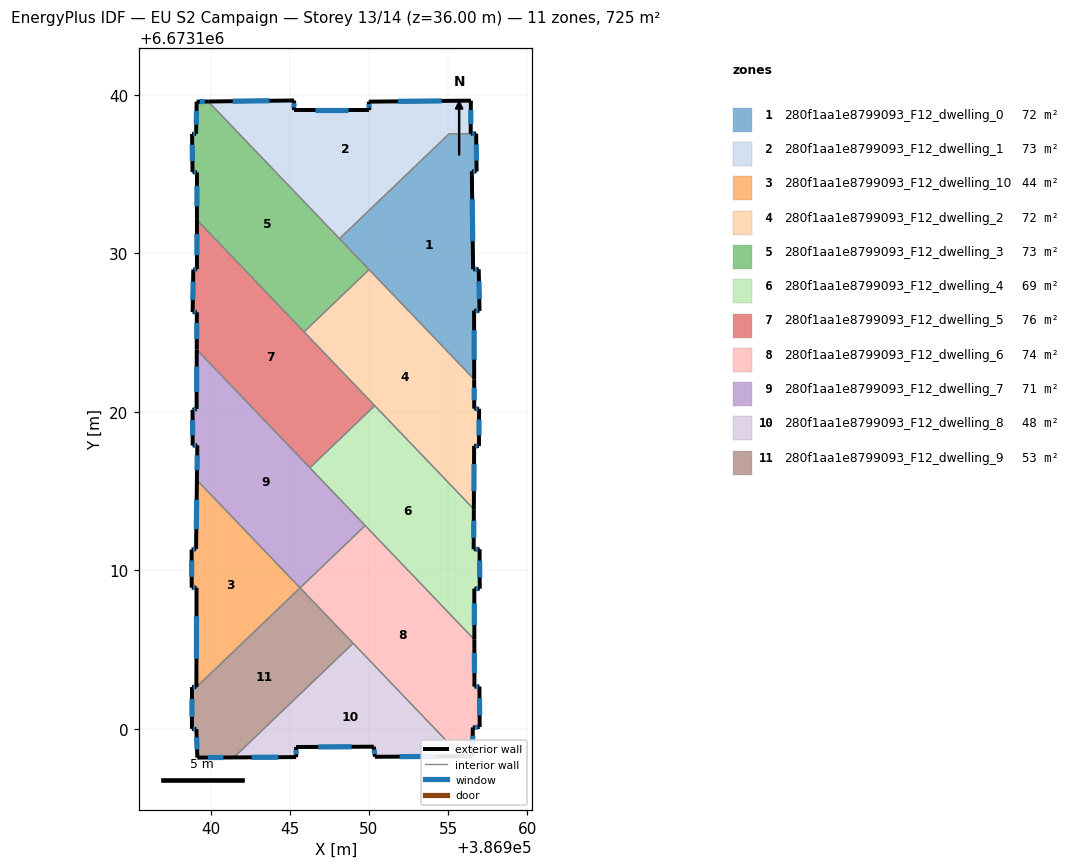
=== STOREY PLAN SPEC (per zone: floor XY polygon, exterior-wall plan segments, windows/doors) ===
zone 1: 280f1aa1e8799093_F12_dwelling_0  (71.6 m²)
  floor: (386956.76, 6673137.55) (386956.79, 6673135.16) (386956.49, 6673135.18) (386956.57, 6673128.99) (386956.93, 6673129.00) (386956.97, 6673126.36) (386956.63, 6673126.39) (386956.64, 6673122.05) (386948.14, 6673130.92) (386955.05, 6673137.54)
  exterior wall: (386956.93, 6673129.00) – (386956.57, 6673128.99)  [0.4 m]
    window: (386956.82, 6673128.99) – (386956.67, 6673128.99)  [0.2 m²]
  exterior wall: (386956.97, 6673126.36) – (386956.93, 6673129.00)  [2.6 m]
    window: (386956.96, 6673127.11) – (386956.94, 6673128.24)  [1.5 m²]
  exterior wall: (386956.63, 6673126.39) – (386956.97, 6673126.36)  [0.3 m]
    window: (386956.73, 6673126.38) – (386956.88, 6673126.37)  [0.2 m²]
  exterior wall: (386956.64, 6673122.05) – (386956.63, 6673126.39)  [4.3 m]
    window: (386956.64, 6673123.29) – (386956.63, 6673125.15)  [2.4 m²]
  exterior wall: (386956.76, 6673137.55) – (386956.42, 6673137.55)  [0.3 m]
    window: (386956.66, 6673137.55) – (386956.52, 6673137.55)  [0.2 m²]
  exterior wall: (386956.79, 6673135.16) – (386956.76, 6673137.55)  [2.4 m]
    window: (386956.78, 6673135.85) – (386956.77, 6673136.87)  [1.3 m²]
  exterior wall: (386956.49, 6673135.18) – (386956.79, 6673135.16)  [0.3 m]
    window: (386956.58, 6673135.17) – (386956.71, 6673135.17)  [0.2 m²]
  exterior wall: (386956.57, 6673128.99) – (386956.49, 6673135.18)  [6.2 m]
    window: (386956.55, 6673130.76) – (386956.51, 6673133.41)  [3.4 m²]
  interior walls: 4
zone 2: 280f1aa1e8799093_F12_dwelling_1  (73.4 m²)
  floor: (386956.43, 6673139.63) (386956.42, 6673137.55) (386955.05, 6673137.54) (386948.14, 6673130.92) (386939.85, 6673139.58) (386945.28, 6673139.64) (386945.26, 6673139.04) (386950.02, 6673139.04) (386949.99, 6673139.57)
  exterior wall: (386945.28, 6673139.64) – (386939.85, 6673139.58)  [5.4 m]
    window: (386943.73, 6673139.63) – (386941.40, 6673139.60)  [3.0 m²]
  exterior wall: (386945.26, 6673139.04) – (386945.28, 6673139.64)  [0.6 m]
    window: (386945.26, 6673139.21) – (386945.27, 6673139.47)  [0.3 m²]
  exterior wall: (386950.02, 6673139.04) – (386945.26, 6673139.04)  [4.8 m]
    window: (386948.66, 6673139.04) – (386946.62, 6673139.04)  [2.6 m²]
  exterior wall: (386949.99, 6673139.57) – (386950.02, 6673139.04)  [0.5 m]
    window: (386950.00, 6673139.42) – (386950.01, 6673139.19)  [0.3 m²]
  exterior wall: (386956.43, 6673139.63) – (386949.99, 6673139.57)  [6.4 m]
    window: (386954.59, 6673139.62) – (386951.83, 6673139.59)  [3.6 m²]
  exterior wall: (386956.42, 6673137.55) – (386956.43, 6673139.63)  [2.1 m]
    window: (386956.42, 6673138.15) – (386956.43, 6673139.04)  [1.1 m²]
  interior walls: 3
zone 3: 280f1aa1e8799093_F12_dwelling_10  (43.5 m²)
  floor: (386939.14, 6673115.69) (386945.65, 6673108.89) (386939.11, 6673102.63) (386939.12, 6673108.89) (386938.81, 6673108.90) (386938.81, 6673111.30) (386939.09, 6673111.34)
  exterior wall: (386939.09, 6673111.34) – (386938.81, 6673111.30)  [0.3 m]
    window: (386939.01, 6673111.33) – (386938.89, 6673111.31)  [0.2 m²]
  exterior wall: (386939.14, 6673115.69) – (386939.09, 6673111.34)  [4.3 m]
    window: (386939.13, 6673114.45) – (386939.10, 6673112.59)  [2.4 m²]
  exterior wall: (386939.12, 6673108.89) – (386939.11, 6673102.63)  [6.3 m]
    window: (386939.11, 6673107.10) – (386939.11, 6673104.42)  [3.5 m²]
  exterior wall: (386938.81, 6673108.90) – (386939.12, 6673108.89)  [0.3 m]
    window: (386938.90, 6673108.90) – (386939.03, 6673108.89)  [0.2 m²]
  exterior wall: (386938.81, 6673111.30) – (386938.81, 6673108.90)  [2.4 m]
    window: (386938.81, 6673110.62) – (386938.81, 6673109.59)  [1.3 m²]
  interior walls: 2
zone 4: 280f1aa1e8799093_F12_dwelling_2  (72.0 m²)
  floor: (386956.64, 6673122.05) (386956.64, 6673120.20) (386956.95, 6673120.19) (386956.94, 6673117.84) (386956.63, 6673117.85) (386956.62, 6673113.85) (386945.90, 6673125.04) (386950.01, 6673128.97)
  exterior wall: (386956.62, 6673113.85) – (386956.63, 6673117.85)  [4.0 m]
    window: (386956.62, 6673114.99) – (386956.63, 6673116.71)  [2.2 m²]
  exterior wall: (386956.64, 6673120.20) – (386956.64, 6673122.05)  [1.9 m]
    window: (386956.64, 6673120.72) – (386956.64, 6673121.52)  [1.0 m²]
  exterior wall: (386956.95, 6673120.19) – (386956.64, 6673120.20)  [0.3 m]
    window: (386956.86, 6673120.19) – (386956.73, 6673120.19)  [0.2 m²]
  exterior wall: (386956.94, 6673117.84) – (386956.95, 6673120.19)  [2.4 m]
    window: (386956.94, 6673118.51) – (386956.94, 6673119.52)  [1.3 m²]
  exterior wall: (386956.63, 6673117.85) – (386956.94, 6673117.84)  [0.3 m]
    window: (386956.72, 6673117.85) – (386956.85, 6673117.84)  [0.2 m²]
  interior walls: 4
zone 5: 280f1aa1e8799093_F12_dwelling_3  (72.9 m²)
  floor: (386939.85, 6673139.58) (386950.01, 6673128.97) (386945.90, 6673125.04) (386939.14, 6673132.11) (386939.15, 6673135.11) (386938.87, 6673135.13) (386938.84, 6673137.53) (386939.09, 6673137.54) (386939.12, 6673139.57)
  exterior wall: (386938.84, 6673137.53) – (386938.87, 6673135.13)  [2.4 m]
    window: (386938.84, 6673136.85) – (386938.86, 6673135.82)  [1.3 m²]
  exterior wall: (386939.09, 6673137.54) – (386938.84, 6673137.53)  [0.3 m]
    window: (386939.02, 6673137.54) – (386938.91, 6673137.53)  [0.1 m²]
  exterior wall: (386939.12, 6673139.57) – (386939.09, 6673137.54)  [2.0 m]
    window: (386939.12, 6673138.99) – (386939.10, 6673138.12)  [1.1 m²]
  exterior wall: (386939.85, 6673139.58) – (386939.12, 6673139.57)  [0.7 m]
    window: (386939.65, 6673139.58) – (386939.33, 6673139.57)  [0.4 m²]
  exterior wall: (386939.15, 6673135.11) – (386939.14, 6673132.11)  [3.0 m]
    window: (386939.14, 6673134.25) – (386939.14, 6673132.96)  [1.7 m²]
  exterior wall: (386938.87, 6673135.13) – (386939.15, 6673135.11)  [0.3 m]
    window: (386938.95, 6673135.12) – (386939.07, 6673135.12)  [0.2 m²]
  interior walls: 4
zone 6: 280f1aa1e8799093_F12_dwelling_4  (69.0 m²)
  floor: (386956.62, 6673113.85) (386956.61, 6673111.33) (386956.98, 6673111.32) (386956.99, 6673108.84) (386956.65, 6673108.83) (386956.65, 6673105.62) (386946.27, 6673116.47) (386950.36, 6673120.38)
  exterior wall: (386956.65, 6673105.62) – (386956.65, 6673108.83)  [3.2 m]
    window: (386956.65, 6673106.54) – (386956.65, 6673107.92)  [1.8 m²]
  exterior wall: (386956.61, 6673111.33) – (386956.62, 6673113.85)  [2.5 m]
    window: (386956.61, 6673112.05) – (386956.61, 6673113.13)  [1.4 m²]
  exterior wall: (386956.98, 6673111.32) – (386956.61, 6673111.33)  [0.4 m]
    window: (386956.87, 6673111.32) – (386956.71, 6673111.33)  [0.2 m²]
  exterior wall: (386956.99, 6673108.84) – (386956.98, 6673111.32)  [2.5 m]
    window: (386956.99, 6673109.55) – (386956.98, 6673110.61)  [1.4 m²]
  exterior wall: (386956.65, 6673108.83) – (386956.99, 6673108.84)  [0.3 m]
    window: (386956.74, 6673108.83) – (386956.89, 6673108.84)  [0.2 m²]
  interior walls: 4
zone 7: 280f1aa1e8799093_F12_dwelling_5  (75.9 m²)
  floor: (386939.14, 6673132.11) (386950.36, 6673120.38) (386946.27, 6673116.47) (386939.13, 6673123.92) (386939.14, 6673126.28) (386938.87, 6673126.30) (386938.91, 6673128.98) (386939.14, 6673129.00)
  exterior wall: (386938.91, 6673128.98) – (386938.87, 6673126.30)  [2.7 m]
    window: (386938.90, 6673128.21) – (386938.88, 6673127.06)  [1.5 m²]
  exterior wall: (386939.14, 6673129.00) – (386938.91, 6673128.98)  [0.2 m]
    window: (386939.08, 6673128.99) – (386938.98, 6673128.98)  [0.1 m²]
  exterior wall: (386939.14, 6673132.11) – (386939.14, 6673129.00)  [3.1 m]
    window: (386939.14, 6673131.22) – (386939.14, 6673129.89)  [1.7 m²]
  exterior wall: (386939.14, 6673126.28) – (386939.13, 6673123.92)  [2.4 m]
    window: (386939.14, 6673125.60) – (386939.13, 6673124.60)  [1.3 m²]
  exterior wall: (386938.87, 6673126.30) – (386939.14, 6673126.28)  [0.3 m]
    window: (386938.95, 6673126.29) – (386939.06, 6673126.28)  [0.1 m²]
  interior walls: 4
zone 8: 280f1aa1e8799093_F12_dwelling_6  (73.8 m²)
  floor: (386956.65, 6673105.62) (386956.65, 6673102.66) (386956.97, 6673102.66) (386956.98, 6673100.11) (386956.55, 6673100.08) (386956.54, 6673098.26) (386955.83, 6673098.26) (386945.65, 6673108.89) (386949.76, 6673112.82)
  exterior wall: (386956.54, 6673098.26) – (386956.55, 6673100.08)  [1.8 m]
    window: (386956.54, 6673098.78) – (386956.55, 6673099.56)  [1.0 m²]
  exterior wall: (386955.83, 6673098.26) – (386956.54, 6673098.26)  [0.7 m]
    window: (386956.03, 6673098.26) – (386956.33, 6673098.26)  [0.4 m²]
  exterior wall: (386956.65, 6673102.66) – (386956.65, 6673105.62)  [3.0 m]
    window: (386956.65, 6673103.50) – (386956.65, 6673104.77)  [1.6 m²]
  exterior wall: (386956.97, 6673102.66) – (386956.65, 6673102.66)  [0.3 m]
    window: (386956.88, 6673102.66) – (386956.74, 6673102.66)  [0.2 m²]
  exterior wall: (386956.98, 6673100.11) – (386956.97, 6673102.66)  [2.6 m]
    window: (386956.98, 6673100.84) – (386956.97, 6673101.93)  [1.4 m²]
  exterior wall: (386956.55, 6673100.08) – (386956.98, 6673100.11)  [0.4 m]
    window: (386956.68, 6673100.09) – (386956.86, 6673100.10)  [0.2 m²]
  interior walls: 4
zone 9: 280f1aa1e8799093_F12_dwelling_7  (71.1 m²)
  floor: (386939.13, 6673123.92) (386949.76, 6673112.82) (386945.65, 6673108.89) (386939.14, 6673115.69) (386939.17, 6673117.88) (386938.88, 6673117.87) (386938.87, 6673120.12) (386939.12, 6673120.18)
  exterior wall: (386938.87, 6673120.12) – (386938.88, 6673117.87)  [2.3 m]
    window: (386938.87, 6673119.48) – (386938.87, 6673118.51)  [1.2 m²]
  exterior wall: (386939.12, 6673120.18) – (386938.87, 6673120.12)  [0.3 m]
    window: (386939.05, 6673120.16) – (386938.94, 6673120.14)  [0.1 m²]
  exterior wall: (386939.13, 6673123.92) – (386939.12, 6673120.18)  [3.7 m]
    window: (386939.13, 6673122.85) – (386939.12, 6673121.25)  [2.1 m²]
  exterior wall: (386939.17, 6673117.88) – (386939.14, 6673115.69)  [2.2 m]
    window: (386939.16, 6673117.25) – (386939.15, 6673116.31)  [1.2 m²]
  exterior wall: (386938.88, 6673117.87) – (386939.17, 6673117.88)  [0.3 m]
    window: (386938.96, 6673117.87) – (386939.08, 6673117.87)  [0.2 m²]
  interior walls: 4
zone 10: 280f1aa1e8799093_F12_dwelling_8  (48.3 m²)
  floor: (386949.00, 6673105.39) (386955.83, 6673098.26) (386950.37, 6673098.23) (386950.30, 6673098.87) (386945.40, 6673098.84) (386945.41, 6673098.21) (386941.47, 6673098.19)
  exterior wall: (386941.47, 6673098.19) – (386945.41, 6673098.21)  [3.9 m]
    window: (386942.60, 6673098.19) – (386944.28, 6673098.20)  [2.2 m²]
  exterior wall: (386950.37, 6673098.23) – (386955.83, 6673098.26)  [5.5 m]
    window: (386951.93, 6673098.24) – (386954.27, 6673098.25)  [3.0 m²]
  exterior wall: (386950.30, 6673098.87) – (386950.37, 6673098.23)  [0.6 m]
    window: (386950.32, 6673098.68) – (386950.35, 6673098.41)  [0.4 m²]
  exterior wall: (386945.40, 6673098.84) – (386950.30, 6673098.87)  [4.9 m]
    window: (386946.80, 6673098.85) – (386948.90, 6673098.86)  [2.7 m²]
  exterior wall: (386945.41, 6673098.21) – (386945.40, 6673098.84)  [0.6 m]
    window: (386945.40, 6673098.39) – (386945.40, 6673098.66)  [0.3 m²]
  interior walls: 2
zone 11: 280f1aa1e8799093_F12_dwelling_9  (53.1 m²)
  floor: (386945.65, 6673108.89) (386949.00, 6673105.39) (386941.47, 6673098.19) (386939.17, 6673098.18) (386939.11, 6673099.97) (386938.83, 6673099.99) (386938.83, 6673102.63) (386939.11, 6673102.63)
  exterior wall: (386939.11, 6673102.63) – (386938.83, 6673102.63)  [0.3 m]
    window: (386939.03, 6673102.63) – (386938.91, 6673102.63)  [0.2 m²]
  exterior wall: (386939.17, 6673098.18) – (386941.47, 6673098.19)  [2.3 m]
    window: (386939.83, 6673098.18) – (386940.81, 6673098.18)  [1.3 m²]
  exterior wall: (386939.11, 6673099.97) – (386939.17, 6673098.18)  [1.8 m]
    window: (386939.12, 6673099.46) – (386939.15, 6673098.69)  [1.0 m²]
  exterior wall: (386938.83, 6673099.99) – (386939.11, 6673099.97)  [0.3 m]
    window: (386938.91, 6673099.99) – (386939.03, 6673099.98)  [0.2 m²]
  exterior wall: (386938.83, 6673102.63) – (386938.83, 6673099.99)  [2.6 m]
    window: (386938.83, 6673101.88) – (386938.83, 6673100.75)  [1.5 m²]
  interior walls: 3

=== DERIVED (storey summary) ===
Building: EU S2 Campaign
Storey: 13 of 14  (floor level z = 36.00 m)
Storey gross floor area: 724.6 m²
Zones on this storey: 11
  - 280f1aa1e8799093_F12_dwelling_0: floor 71.6 m²; exterior wall 16.9 m (50.7 m²); 8 window(s) 9.3 m²; WWR 18.4%
  - 280f1aa1e8799093_F12_dwelling_1: floor 73.4 m²; exterior wall 19.9 m (59.6 m²); 6 window(s) 10.9 m²; WWR 18.4%
  - 280f1aa1e8799093_F12_dwelling_10: floor 43.5 m²; exterior wall 13.6 m (40.8 m²); 5 window(s) 7.5 m²; WWR 18.4%
  - 280f1aa1e8799093_F12_dwelling_2: floor 72.0 m²; exterior wall 8.8 m (26.4 m²); 5 window(s) 4.9 m²; WWR 18.4%
  - 280f1aa1e8799093_F12_dwelling_3: floor 72.9 m²; exterior wall 8.7 m (26.1 m²); 6 window(s) 4.8 m²; WWR 18.4%
  - 280f1aa1e8799093_F12_dwelling_4: floor 69.0 m²; exterior wall 8.9 m (26.8 m²); 5 window(s) 4.9 m²; WWR 18.4%
  - 280f1aa1e8799093_F12_dwelling_5: floor 75.9 m²; exterior wall 8.6 m (25.9 m²); 5 window(s) 4.8 m²; WWR 18.4%
  - 280f1aa1e8799093_F12_dwelling_6: floor 73.8 m²; exterior wall 8.8 m (26.4 m²); 6 window(s) 4.8 m²; WWR 18.4%
  - 280f1aa1e8799093_F12_dwelling_7: floor 71.1 m²; exterior wall 8.7 m (26.2 m²); 5 window(s) 4.8 m²; WWR 18.4%
  - 280f1aa1e8799093_F12_dwelling_8: floor 48.3 m²; exterior wall 15.6 m (46.7 m²); 5 window(s) 8.6 m²; WWR 18.4%
  - 280f1aa1e8799093_F12_dwelling_9: floor 53.1 m²; exterior wall 7.3 m (21.9 m²); 5 window(s) 4.0 m²; WWR 18.4%
Zone adjacency (shared interzone walls):
  - 280f1aa1e8799093_F12_dwelling_0 ↔ 280f1aa1e8799093_F12_dwelling_1
  - 280f1aa1e8799093_F12_dwelling_0 ↔ 280f1aa1e8799093_F12_dwelling_2
  - 280f1aa1e8799093_F12_dwelling_0 ↔ 280f1aa1e8799093_F12_dwelling_3
  - 280f1aa1e8799093_F12_dwelling_1 ↔ 280f1aa1e8799093_F12_dwelling_3
  - 280f1aa1e8799093_F12_dwelling_10 ↔ 280f1aa1e8799093_F12_dwelling_7
  - 280f1aa1e8799093_F12_dwelling_10 ↔ 280f1aa1e8799093_F12_dwelling_9
  - 280f1aa1e8799093_F12_dwelling_2 ↔ 280f1aa1e8799093_F12_dwelling_3
  - 280f1aa1e8799093_F12_dwelling_2 ↔ 280f1aa1e8799093_F12_dwelling_4
  - 280f1aa1e8799093_F12_dwelling_2 ↔ 280f1aa1e8799093_F12_dwelling_5
  - 280f1aa1e8799093_F12_dwelling_3 ↔ 280f1aa1e8799093_F12_dwelling_5
  - 280f1aa1e8799093_F12_dwelling_4 ↔ 280f1aa1e8799093_F12_dwelling_5
  - 280f1aa1e8799093_F12_dwelling_4 ↔ 280f1aa1e8799093_F12_dwelling_6
  - 280f1aa1e8799093_F12_dwelling_4 ↔ 280f1aa1e8799093_F12_dwelling_7
  - 280f1aa1e8799093_F12_dwelling_5 ↔ 280f1aa1e8799093_F12_dwelling_7
  - 280f1aa1e8799093_F12_dwelling_6 ↔ 280f1aa1e8799093_F12_dwelling_7
  - 280f1aa1e8799093_F12_dwelling_6 ↔ 280f1aa1e8799093_F12_dwelling_8
  - 280f1aa1e8799093_F12_dwelling_6 ↔ 280f1aa1e8799093_F12_dwelling_9
  - 280f1aa1e8799093_F12_dwelling_8 ↔ 280f1aa1e8799093_F12_dwelling_9